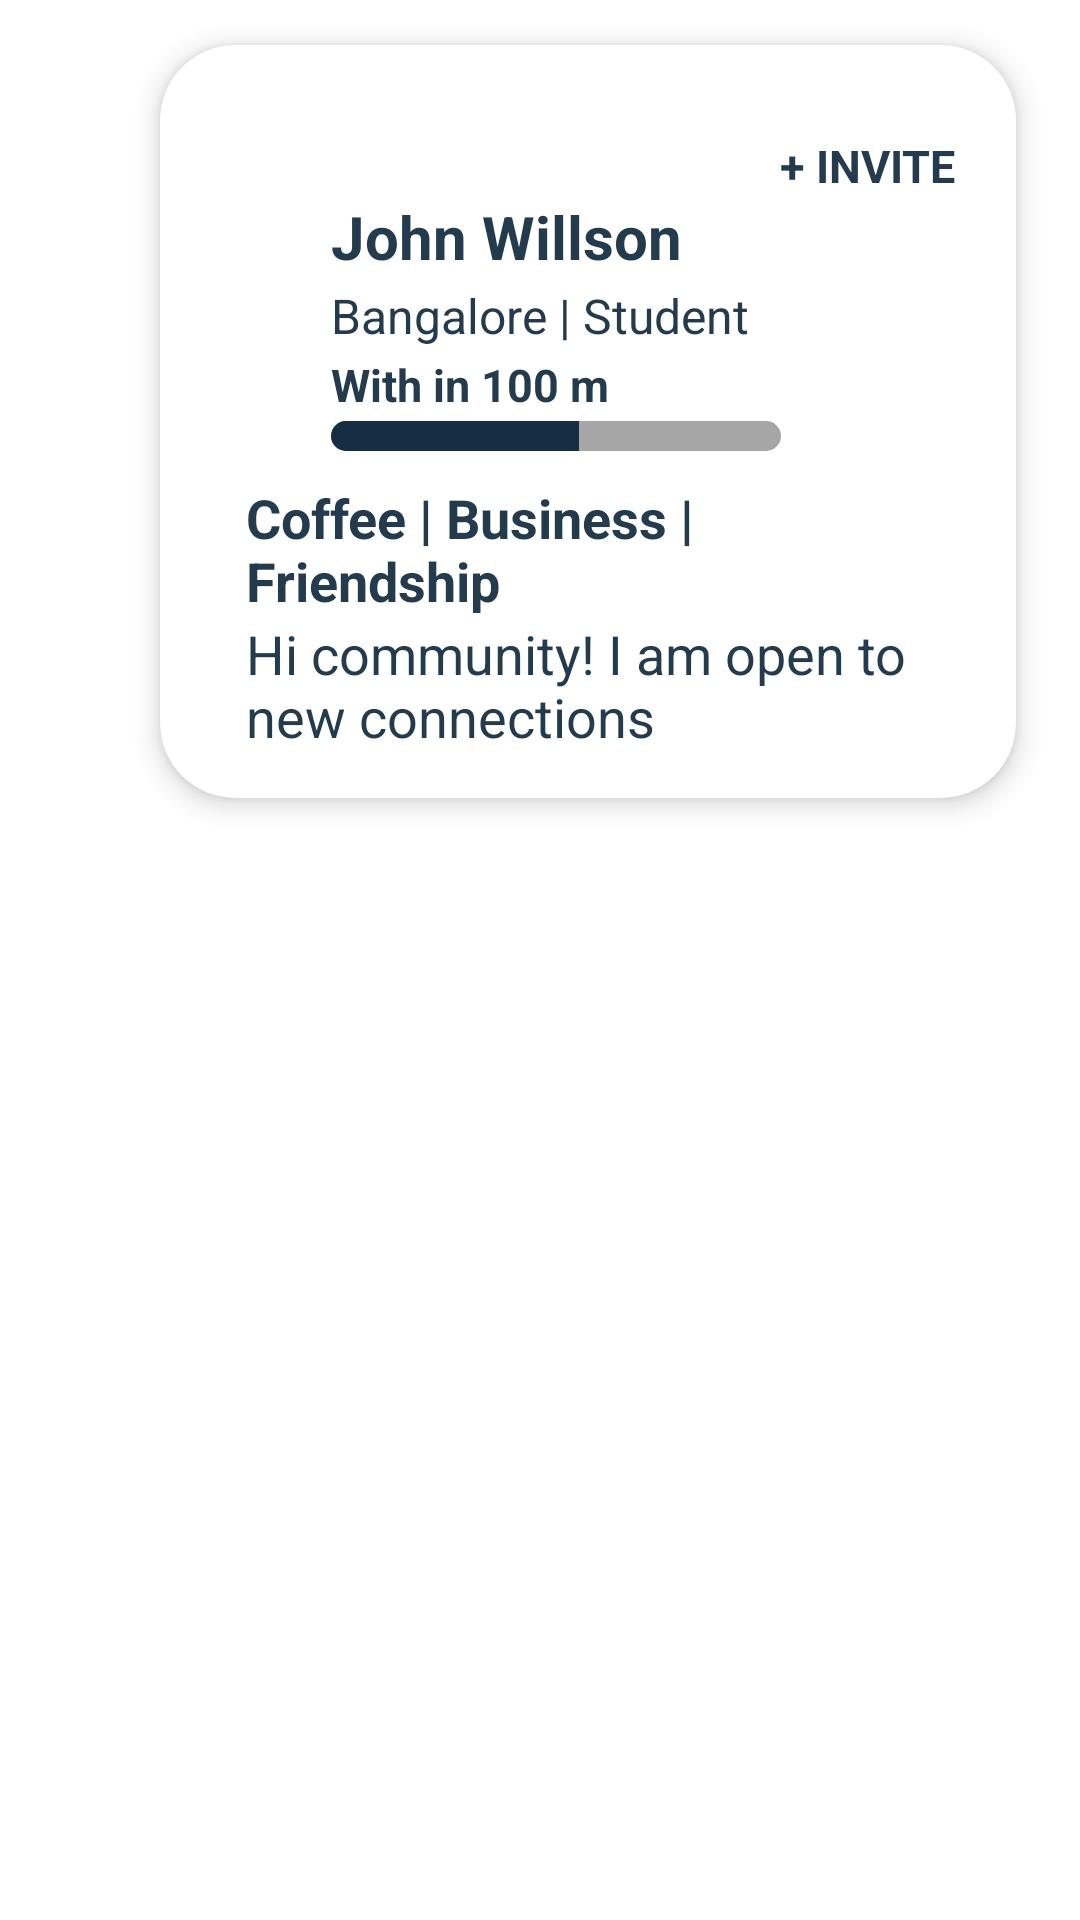

Reconstruct the res/layout file that produces this screen, plus the resources it refers to.
<!-- AndroidManifest.xml: application theme Theme.Assignment -->
<!-- res/layout/cardviewmerchant.xml -->
<?xml version="1.0" encoding="utf-8"?>
<androidx.constraintlayout.widget.ConstraintLayout xmlns:android="http://schemas.android.com/apk/res/android"
    xmlns:app="http://schemas.android.com/apk/res-auto"
    xmlns:tools="http://schemas.android.com/tools"
    android:layout_width="match_parent"
    android:layout_height="wrap_content"
    android:fitsSystemWindows="true">

    <RelativeLayout
        android:layout_width="0dp"
        android:layout_height="wrap_content"
        app:layout_constraintEnd_toEndOf="parent"
        app:layout_constraintStart_toStartOf="parent"
        app:layout_constraintTop_toTopOf="parent"
        app:layout_constraintWidth_percent="0.95"
        >

        <androidx.cardview.widget.CardView
            android:layout_width="match_parent"
            android:layout_height="wrap_content"
            app:cardCornerRadius="25dp"
            app:cardElevation="5dp"
            app:cardUseCompatPadding="true"
            android:layout_centerVertical="true"
            android:layout_marginStart="32dp"
            >

            <androidx.constraintlayout.widget.ConstraintLayout
                android:layout_width="match_parent"
                android:layout_height="match_parent"
                android:layout_marginBottom="15dp"
                >
                <LinearLayout
                    android:id="@+id/linear1"
                    android:layout_width="0dp"
                    android:layout_height="wrap_content"
                    android:orientation="vertical"
                    app:layout_constraintWidth_percent="0.8"
                    android:layout_marginTop="30dp"
                    app:layout_constraintEnd_toEndOf="parent"
                    app:layout_constraintTop_toTopOf="parent"  >
                    <androidx.appcompat.widget.AppCompatTextView
                        android:layout_width="wrap_content"
                        android:layout_height="wrap_content"
                        android:text=" + INVITE"
                        android:layout_gravity="right"
                        android:textColor="@color/colorPrimary"
                        android:textSize="15sp"
                        android:layout_marginEnd="20dp"
                        android:textStyle="bold"/>
                    <TextView
                        android:id="@+id/nameTxtView"
                        android:layout_width="wrap_content"
                        android:layout_height="wrap_content"
                        android:text="John Willson"
                        android:layout_marginBottom="2dp"
                        android:textColor="@color/colorPrimary"
                        android:textSize="20sp"
                        android:textStyle="bold" />

                    <TextView
                        android:id="@+id/addressTxtView"
                        android:layout_width="wrap_content"
                        android:layout_height="wrap_content"
                        android:layout_marginBottom="2dp"
                        android:text="Bangalore | Student"
                        android:textColor="@color/colorPrimary"
                        android:textSize="16sp" />

                    <TextView
                        android:id="@+id/distanceTxtView"
                        android:layout_width="wrap_content"
                        android:layout_height="wrap_content"
                        android:layout_marginBottom="2dp"
                        android:text="With in 100 m"
                        android:textColor="@color/colorPrimary"
                        android:textSize="15sp"
                        android:textStyle="bold"/>
                    <ProgressBar
                        style="?android:attr/progressBarStyleHorizontal"
                        android:layout_width="150dp"
                        android:layout_height="10dp"
                        android:progressDrawable="@drawable/custom_progressbar"
                        android:id="@+id/distanceofstudentIV"
                        android:max="100"
                        android:progress="55"/>


                </LinearLayout>

                <LinearLayout
                    android:layout_width="0dp"
                    android:layout_height="wrap_content"
                    android:orientation="vertical"
                    android:layout_marginTop="10dp"
                    app:layout_constraintWidth_percent="0.8"
                    app:layout_constraintLeft_toLeftOf="parent"
                    app:layout_constraintRight_toRightOf="parent"
                    app:layout_constraintTop_toBottomOf="@+id/linear1"
                    >
                    <TextView
                        android:id="@+id/bioTxtView"
                        android:layout_width="wrap_content"
                        android:layout_height="wrap_content"
                        android:text="Coffee | Business | Friendship"
                        android:textColor="@color/colorPrimary"
                        android:textSize="18sp"
                        android:textStyle="bold" />
                    <TextView
                        android:id="@+id/descriptionTxtView"
                        android:layout_width="wrap_content"
                        android:layout_height="wrap_content"
                        android:text="Hi community! I am open to new connections"
                        android:textColor="@color/colorPrimary"
                        android:textSize="18sp"/>

                </LinearLayout>




            </androidx.constraintlayout.widget.ConstraintLayout>
        </androidx.cardview.widget.CardView>

        <ImageView
            android:id="@+id/profileImageView"
            android:layout_width="80dp"
            android:layout_height="80dp"
            android:layout_alignParentStart="true"
            android:layout_alignParentTop="true"
            android:elevation="10dp"
            android:layout_marginTop="45dp"
            android:src="@drawable/avatar"
            android:background="@drawable/round_outline"
            android:clipToOutline="true"/>

    </RelativeLayout>

</androidx.constraintlayout.widget.ConstraintLayout>
<!-- resources referenced by this layout -->
<resources>
  <color name="colorPrimary">#233b4d</color>
  <!-- drawable custom_progressbar (drawable) -->
  <?xml version="1.0" encoding="utf-8"?>
  <layer-list xmlns:android="http://schemas.android.com/apk/res/android">
      
      <item android:id="@android:id/background">
          <shape android:shape="rectangle">
              <corners android:radius="20dp" />
              <solid android:color="#A6A6A6" />
          </shape>
      </item>
  
      
      <item android:id="@android:id/progress">
          <clip>
              <shape android:shape="rectangle">
                  <corners android:radius="20dp" />
                  <solid android:color="#172E42" />
              </shape>
          </clip>
      </item>
  </layer-list>
  <style name="Theme.Assignment" parent="Theme.MaterialComponents.DayNight.NoActionBar">
          
          <item name="colorPrimary">#233b4d</item>
          <item name="colorPrimaryVariant">#0f1f2b</item>
          <item name="colorOnPrimary">@color/white</item>
          
          <item name="colorSecondary">@color/colorPrimary</item>
          <item name="colorSecondaryVariant">@color/colorPrimaryVariant</item>
          <item name="colorOnSecondary">@color/white</item>
          <item name="android:textColorSecondary">@color/white</item>
          
          <item name="android:statusBarColor">?attr/colorPrimaryVariant</item>
          
      </style>
  <color name="white">#FFFFFFFF</color>
  <color name="colorPrimaryVariant">#172E42</color>
</resources>
